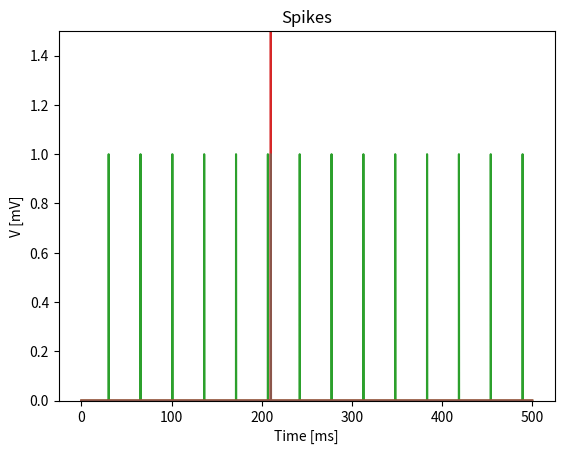

This chart was generated by the following Python code:
import random
import math
import numpy as np
import matplotlib.pyplot as plt

def plot_voltage(pars, v, title):
    """

    :param pars: parameter dictionary
    :param v: voltage
    :param sp: spike train
    :return: figure of the membrane potential
    """

    V_th = pars['V_th']
    T = pars['T']
    range_t = pars['range_t']
    plt.plot(range_t, v)
    plt.xlabel('Time [ms]')
    plt.ylabel('V [mV]')
    plt.axhline(V_th, ls='--', color='red')
    plt.title('Membrane potential' + title)
    plt.show()




def default_params():
    params = {}

    # neuron parameters
    params['V_th'] = -55              # treshold value, [mV]
    params['V_reset'] = -65           # reset potential [mV]
    params['tau'] = 10                # tau = RC [ms]
    params['R'] = 1 / 10                # nano oma      TODO: zasto 'nano' a ne 'mili' jedinica?
    params['V_init'] = -65
    params['V_rest'] = -65            # equilibrium point, [mV]
    params['tref'] = 5                # refractory period, [ms]

    params['T'] = 500                 # total duration of simulation
    params['dt'] = 0.1                # simulation time step

    params['range_t'] = np.arange(0, params['T'], params['dt'])          # discrete simulation time

    return params

def run_LIF(pars, I_i):
    """

    :param pars: dictionary of parameters
    :param I_i: input current
    :return: voltage of the membrane
    """
    V_th, V_rest, V_init = pars['V_th'], pars['V_rest'], pars['V_init']
    tau, R = pars['tau'], pars['R']
    C = tau / R
    dt, range_t, tref = pars['dt'], pars['range_t'], pars['tref']
    v = [0 for _ in range(len(range_t))]
    v[0] = V_rest
    spikes = []
    tr = 0          # count for refractory duration

    for i in range(len(range_t)-1):

        if tr>0:                # still in refractory period
            v[i] = V_rest
            tr = tr - 1

        elif v[i] > V_th:
            spikes.append(i)
            v[i] = V_rest
            tr = tref/dt            # entering refractory time

        dv = (-v[i] + R*I_i[i] + V_rest) * dt * (1/tau)
        v[i+1] = v[i] + dv
        spikes_ms = np.array(spikes)*dt
    return v, spikes


def generate_delta(intensity, range):
    I_delta = np.zeros(len(range))            # array of 0
    rand_idex = random.randint(0, len(range) - 1)
    I_delta[rand_idex] = intensity
    return I_delta

def plot_input(I, range, title):
    plt.plot(range, I)
    plt.title(title)
    plt.show()

def plot_spikes(sp, range):
    spikes = np.zeros(len(range))
    for i in sp:
        spikes[i] = 1
    plt.plot(range, spikes)
    plt.ylim(0, 1.5)
    plt.title("Spikes")
    plt.xlabel('Time [ms]')
    plt.show()


p = default_params()
print(p)
#plot_voltage(p, v=0)
print(f"Duzina range t {len(p['range_t'])} ")
I_const = 105 * np.ones(len(p['range_t']))
I_delta = generate_delta(50000, p['range_t'])
v, spikes_ms = run_LIF(p, I_const)
v2, spikes_ms2 = run_LIF(p, I_delta)
plot_input(I_const, p['range_t'], "Constant input current")
plot_voltage(p, v, ", constant input current")
plot_spikes(spikes_ms, p['range_t'])


plot_input(I_delta, p['range_t'], "Delta input current")
plot_voltage(p, v2, ", delta input current")
plot_spikes(spikes_ms2, p['range_t'])

dt = p['dt']
spikes_ms2 = [item * dt for item in spikes_ms2]
print(f"Spikes at: {spikes_ms2} ms")




#print(v)
